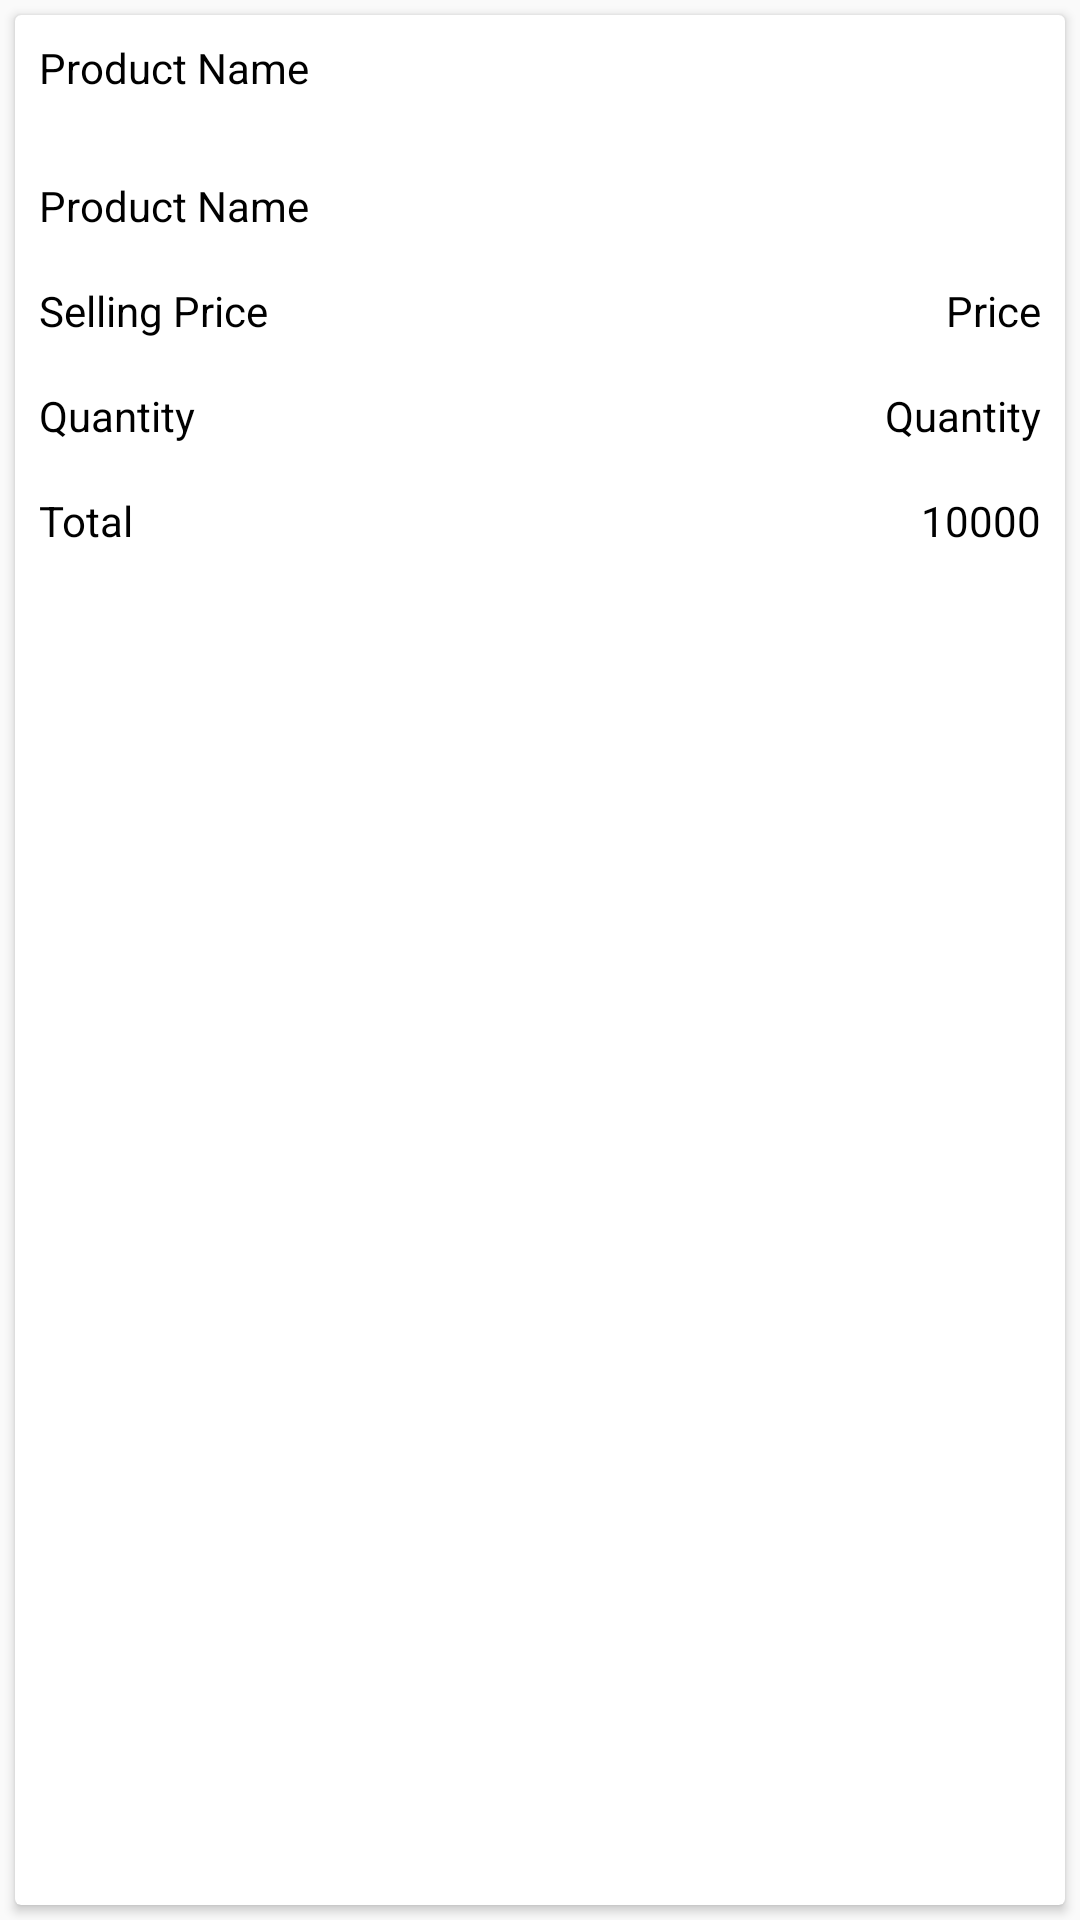

Here is an Android app screen rendered from its layout file. Give the layout XML and the strings, colors and styles it references.
<!-- AndroidManifest.xml: application theme AppTheme -->
<!-- res/layout/productscanlayount.xml -->
<?xml version="1.0" encoding="utf-8"?>
<LinearLayout xmlns:android="http://schemas.android.com/apk/res/android"
    android:layout_width="match_parent"
    android:layout_height="wrap_content"
    android:orientation="vertical"
    android:id="@+id/productlayout"

    >

    <android.support.v7.widget.CardView
        android:layout_width="match_parent"
        android:layout_height="match_parent"
        android:layout_margin="5dp"

        >

        <LinearLayout
            android:layout_width="match_parent"
            android:layout_height="match_parent"
            android:orientation="vertical">



            <LinearLayout
                android:layout_width="match_parent"
                android:layout_height="wrap_content"
                android:padding="8dp"
                android:orientation="horizontal"

                >
                <TextView
                    android:id="@+id/productcode"
                    android:layout_width="wrap_content"
                    android:layout_height="match_parent"
                    android:textColor="#000000"
                    android:layout_weight="0.9"
                    android:text="Product Name"
                    />
                <ImageView
                    android:id="@+id/deletebtn"
                    android:layout_width="20dp"
                    android:layout_height="30dp"
                    android:textColor="#000000"
                    android:layout_gravity="right"
                    android:layout_weight="0.1"
                    />
            </LinearLayout>






            <LinearLayout
                android:layout_width="match_parent"
                android:layout_height="wrap_content"
                android:padding="8dp"
                android:orientation="horizontal"
                android:gravity="center_vertical|center_horizontal"

                >
                <TextView
                    android:id="@+id/productname"
                    android:layout_width="wrap_content"
                    android:layout_height="match_parent"
                    android:textColor="#000000"
                    android:text="Product Name"
                    android:gravity="left"
                    android:layout_weight="0.3"
                    />
                <TextView
                    android:id="@+id/name"
                    android:layout_width="wrap_content"
                    android:layout_height="match_parent"
                    android:textColor="#000000"
                    android:text=""
                    android:gravity="right"
                    android:layout_weight="0.7"
                    />
            </LinearLayout>






            <LinearLayout
                android:layout_width="match_parent"
                android:layout_height="wrap_content"
                android:padding="8dp"
                android:orientation="horizontal" android:gravity="center_vertical|center_horizontal"

                >
                <TextView
                    android:id="@+id/pricename"
                    android:layout_width="wrap_content"
                    android:layout_height="match_parent"
                    android:textColor="#000000"
                    android:gravity="left"
                    android:layout_weight="0.3"
                    android:text="Selling Price"
                    />
                <TextView
                    android:id="@+id/price"
                    android:layout_width="wrap_content"
                    android:layout_height="match_parent"
                    android:textColor="#000000"
                    android:gravity="right"
                    android:layout_weight="0.7"
                    android:text="Price"
                    />
            </LinearLayout>
            <LinearLayout
                android:layout_width="match_parent"
                android:layout_height="wrap_content"
                android:padding="8dp"
                android:orientation="horizontal"
                android:gravity="center_vertical|center_horizontal"

                >
                <TextView
                    android:id="@+id/quantity"
                    android:layout_width="wrap_content"
                    android:layout_height="match_parent"
                    android:textColor="#000000"
                    android:layout_weight="0.3"
                    android:gravity="left"
                    android:text="Quantity"
                    />
                <TextView
                    android:id="@+id/qty"
                    android:layout_width="wrap_content"
                    android:layout_height="match_parent"
                    android:textColor="#000000"
                    android:gravity="right"
                    android:layout_weight="0.7"
                    android:text="Quantity"
                    />
            </LinearLayout>


            <LinearLayout
                android:layout_width="match_parent"
                android:layout_height="wrap_content"
                android:padding="8dp"
                android:orientation="horizontal"
                android:gravity="center_vertical|center_horizontal"

                >
                <TextView
                    android:id="@+id/totaltle"
                    android:layout_width="wrap_content"
                    android:layout_height="match_parent"
                    android:textColor="#000000"
                    android:layout_weight="0.3"
                    android:gravity="left"
                    android:text="Total"
                    />
                <TextView
                    android:id="@+id/total"
                    android:layout_width="wrap_content"
                    android:layout_height="match_parent"
                    android:textColor="#000000"
                    android:gravity="right"
                    android:layout_weight="0.7"
                    android:text="10000"
                    />
            </LinearLayout>

        </LinearLayout>
    </android.support.v7.widget.CardView>
</LinearLayout>
<!-- resources referenced by this layout -->
<resources>
  <style name="AppTheme" parent="Theme.AppCompat.Light.DarkActionBar">
          
          <item name="colorPrimary">@color/colorPrimary</item>
          <item name="colorPrimaryDark">@color/colorPrimaryDark</item>
          <item name="colorAccent">@color/colorAccent</item>
          <item name="android:windowFullscreen">false</item>
          <item name="android:fitsSystemWindows">false</item>
  
  
      </style>
  <color name="colorPrimary">#B51E23</color>
  <color name="colorPrimaryDark">#f7b51e23</color>
  <color name="colorAccent">#fd5454</color>
</resources>
